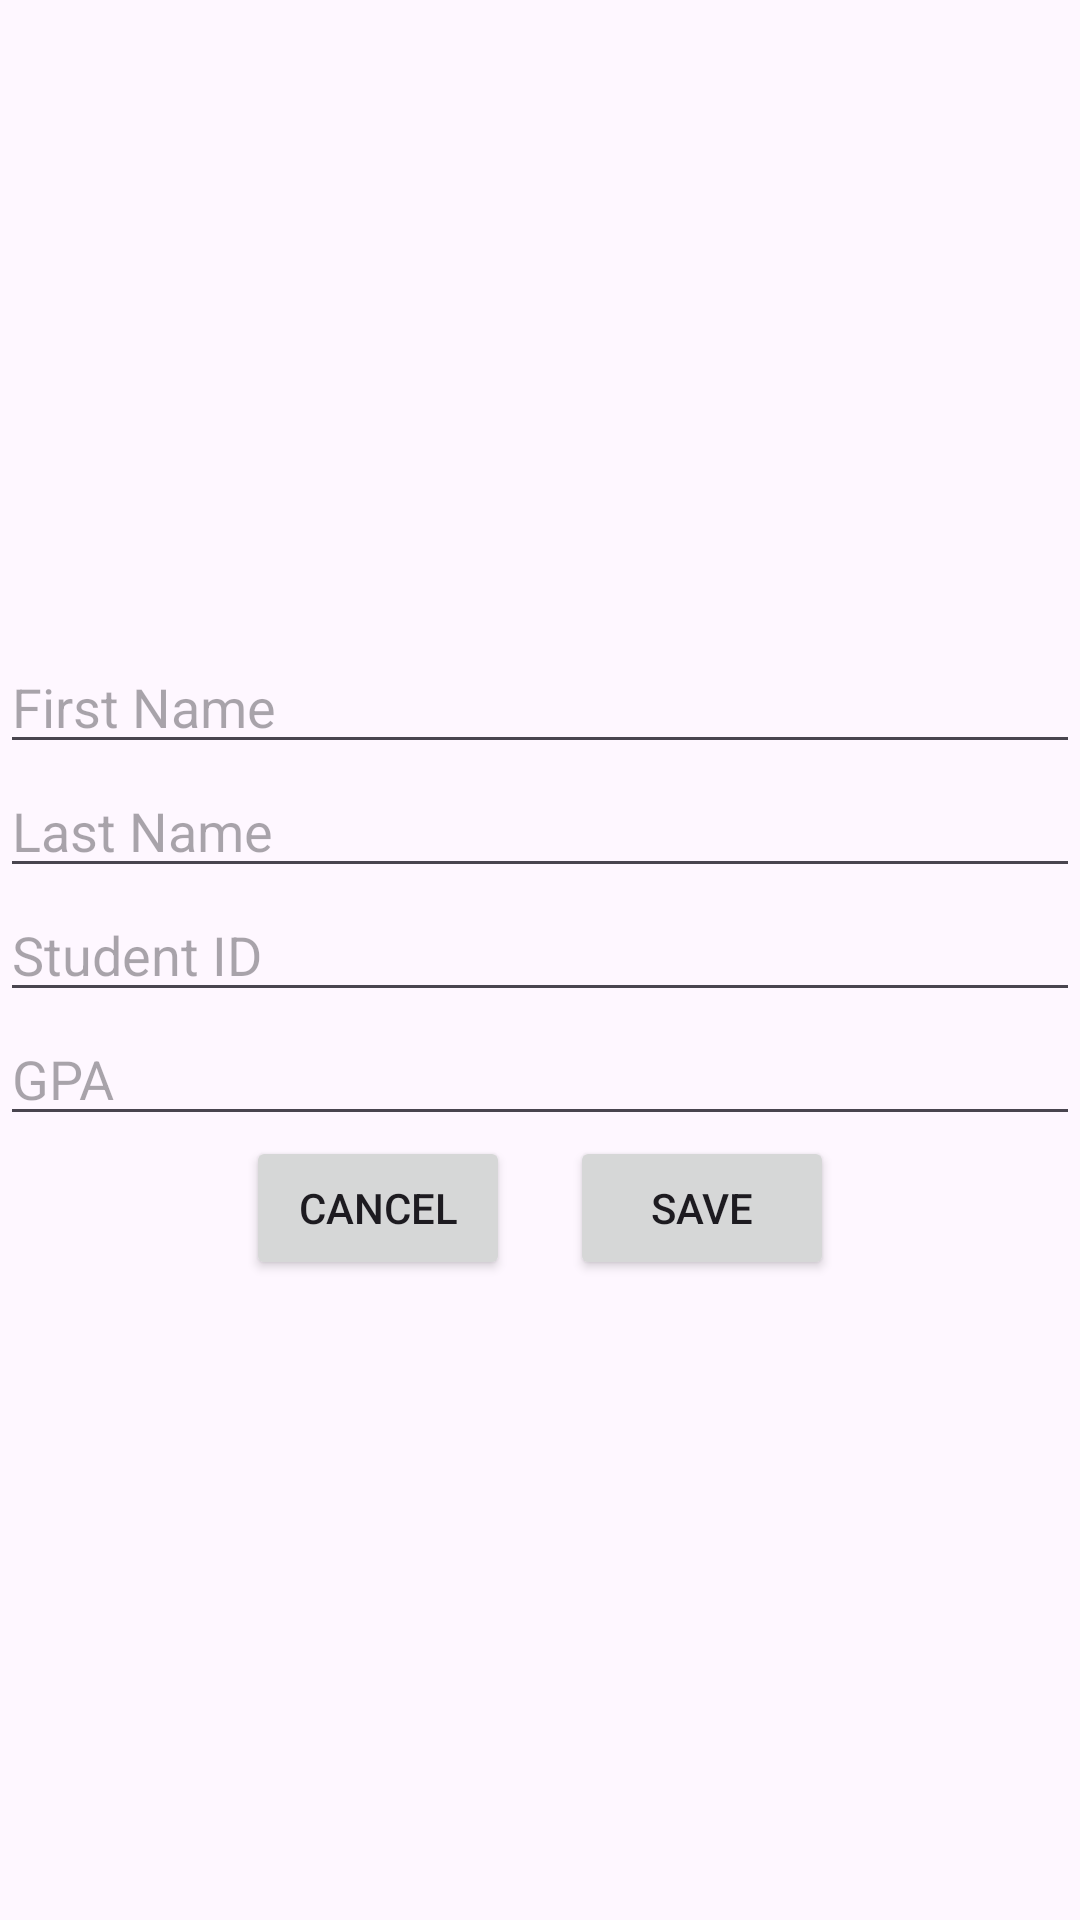

Layout XML and referenced resources for this Android screen:
<!-- AndroidManifest.xml: application theme Theme.COEN_390_prog_asn_2_V2 -->
<!-- res/layout/fragment_add_profile.xml -->
<?xml version="1.0" encoding="utf-8"?>
<FrameLayout xmlns:android="http://schemas.android.com/apk/res/android"
    xmlns:tools="http://schemas.android.com/tools"
    android:layout_width="match_parent"
    android:layout_height="match_parent"
    tools:context=".add_profile">
    <LinearLayout
        android:layout_width="match_parent"
        android:layout_height="wrap_content"
        android:orientation="vertical"
        android:layout_gravity="center"
        >
<EditText
    android:layout_width="match_parent"
    android:layout_height="wrap_content"
    android:id="@+id/dialogFirstName"
    android:hint="First Name">

</EditText>
    <EditText
        android:layout_width="match_parent"
        android:layout_height="wrap_content"
        android:id="@+id/dialogLastName"
        android:hint="Last Name">
    </EditText>
    <EditText
        android:layout_width="match_parent"
        android:layout_height="wrap_content"
        android:inputType="number"
        android:id="@+id/dialogStudentID"
        android:hint="Student ID">
    </EditText>
    <EditText
        android:inputType="number"
        android:layout_width="match_parent"
        android:layout_height="wrap_content"
        android:id="@+id/dialogGPA"
        android:hint="GPA">
    </EditText>
    <LinearLayout
        android:layout_width="match_parent"
        android:layout_height="wrap_content"
        android:orientation="horizontal"
        android:gravity="center">

        <androidx.appcompat.widget.AppCompatButton
            android:id="@+id/dialogCancelButton"
            android:layout_width="wrap_content"
            android:layout_height="wrap_content"
            android:text="Cancel"
            android:layout_marginRight="10dp"/>

        <androidx.appcompat.widget.AppCompatButton
            android:id="@+id/dialogSaveButton"
            android:layout_width="wrap_content"
            android:layout_height="wrap_content"
            android:text="Save"
            android:layout_marginLeft="10dp"/>


    </LinearLayout>
    </LinearLayout>
</FrameLayout>
<!-- resources referenced by this layout -->
<resources>
  <style name="Theme.COEN_390_prog_asn_2_V2" parent="Base.Theme.COEN_390_prog_asn_2_V2" />
  <style name="Base.Theme.COEN_390_prog_asn_2_V2" parent="Theme.Material3.DayNight.NoActionBar">
          
          
      </style>
</resources>
